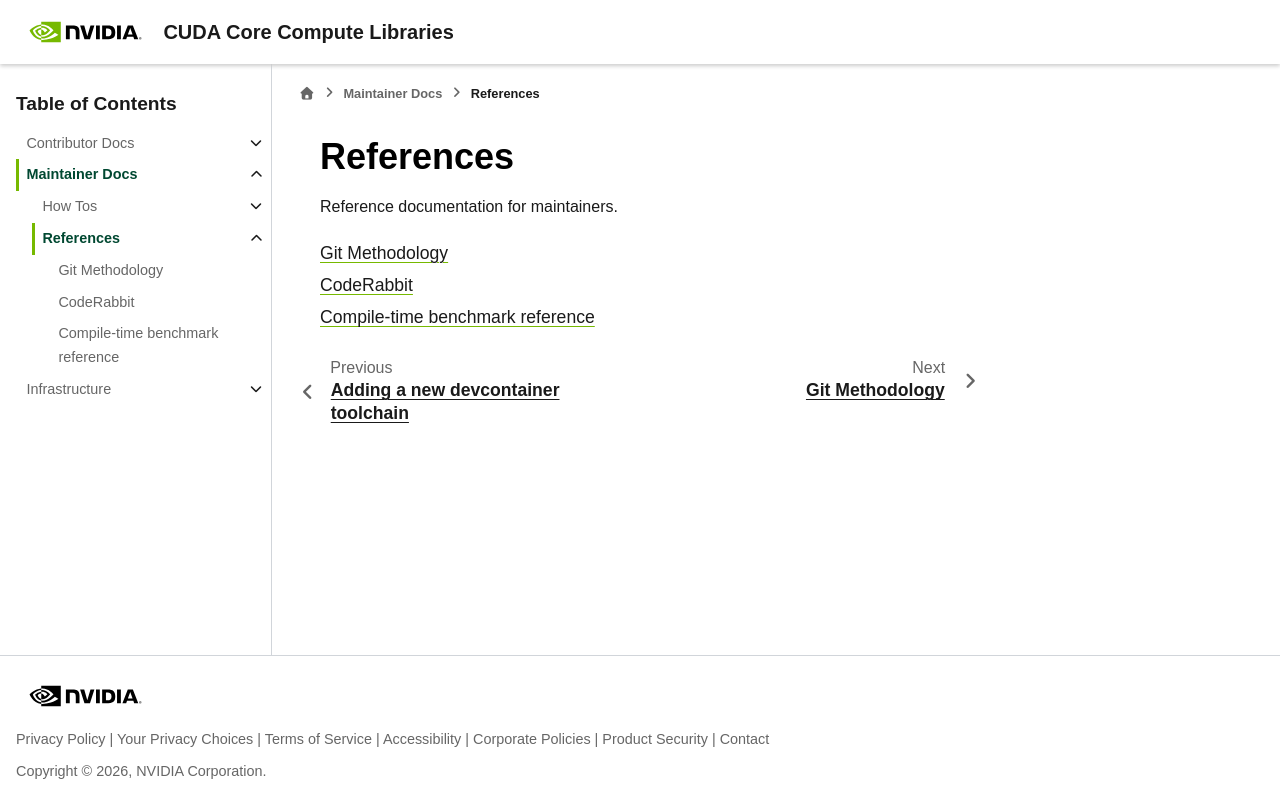

repository: sri-koundinyan/cccl · page: docs/maintainers/references/index.html · generator: sphinx

References
==========

Reference documentation for maintainers.

.. toctree::
   :maxdepth: 1

   ../branching_strategy
   ../coderabbit
   compile_time
